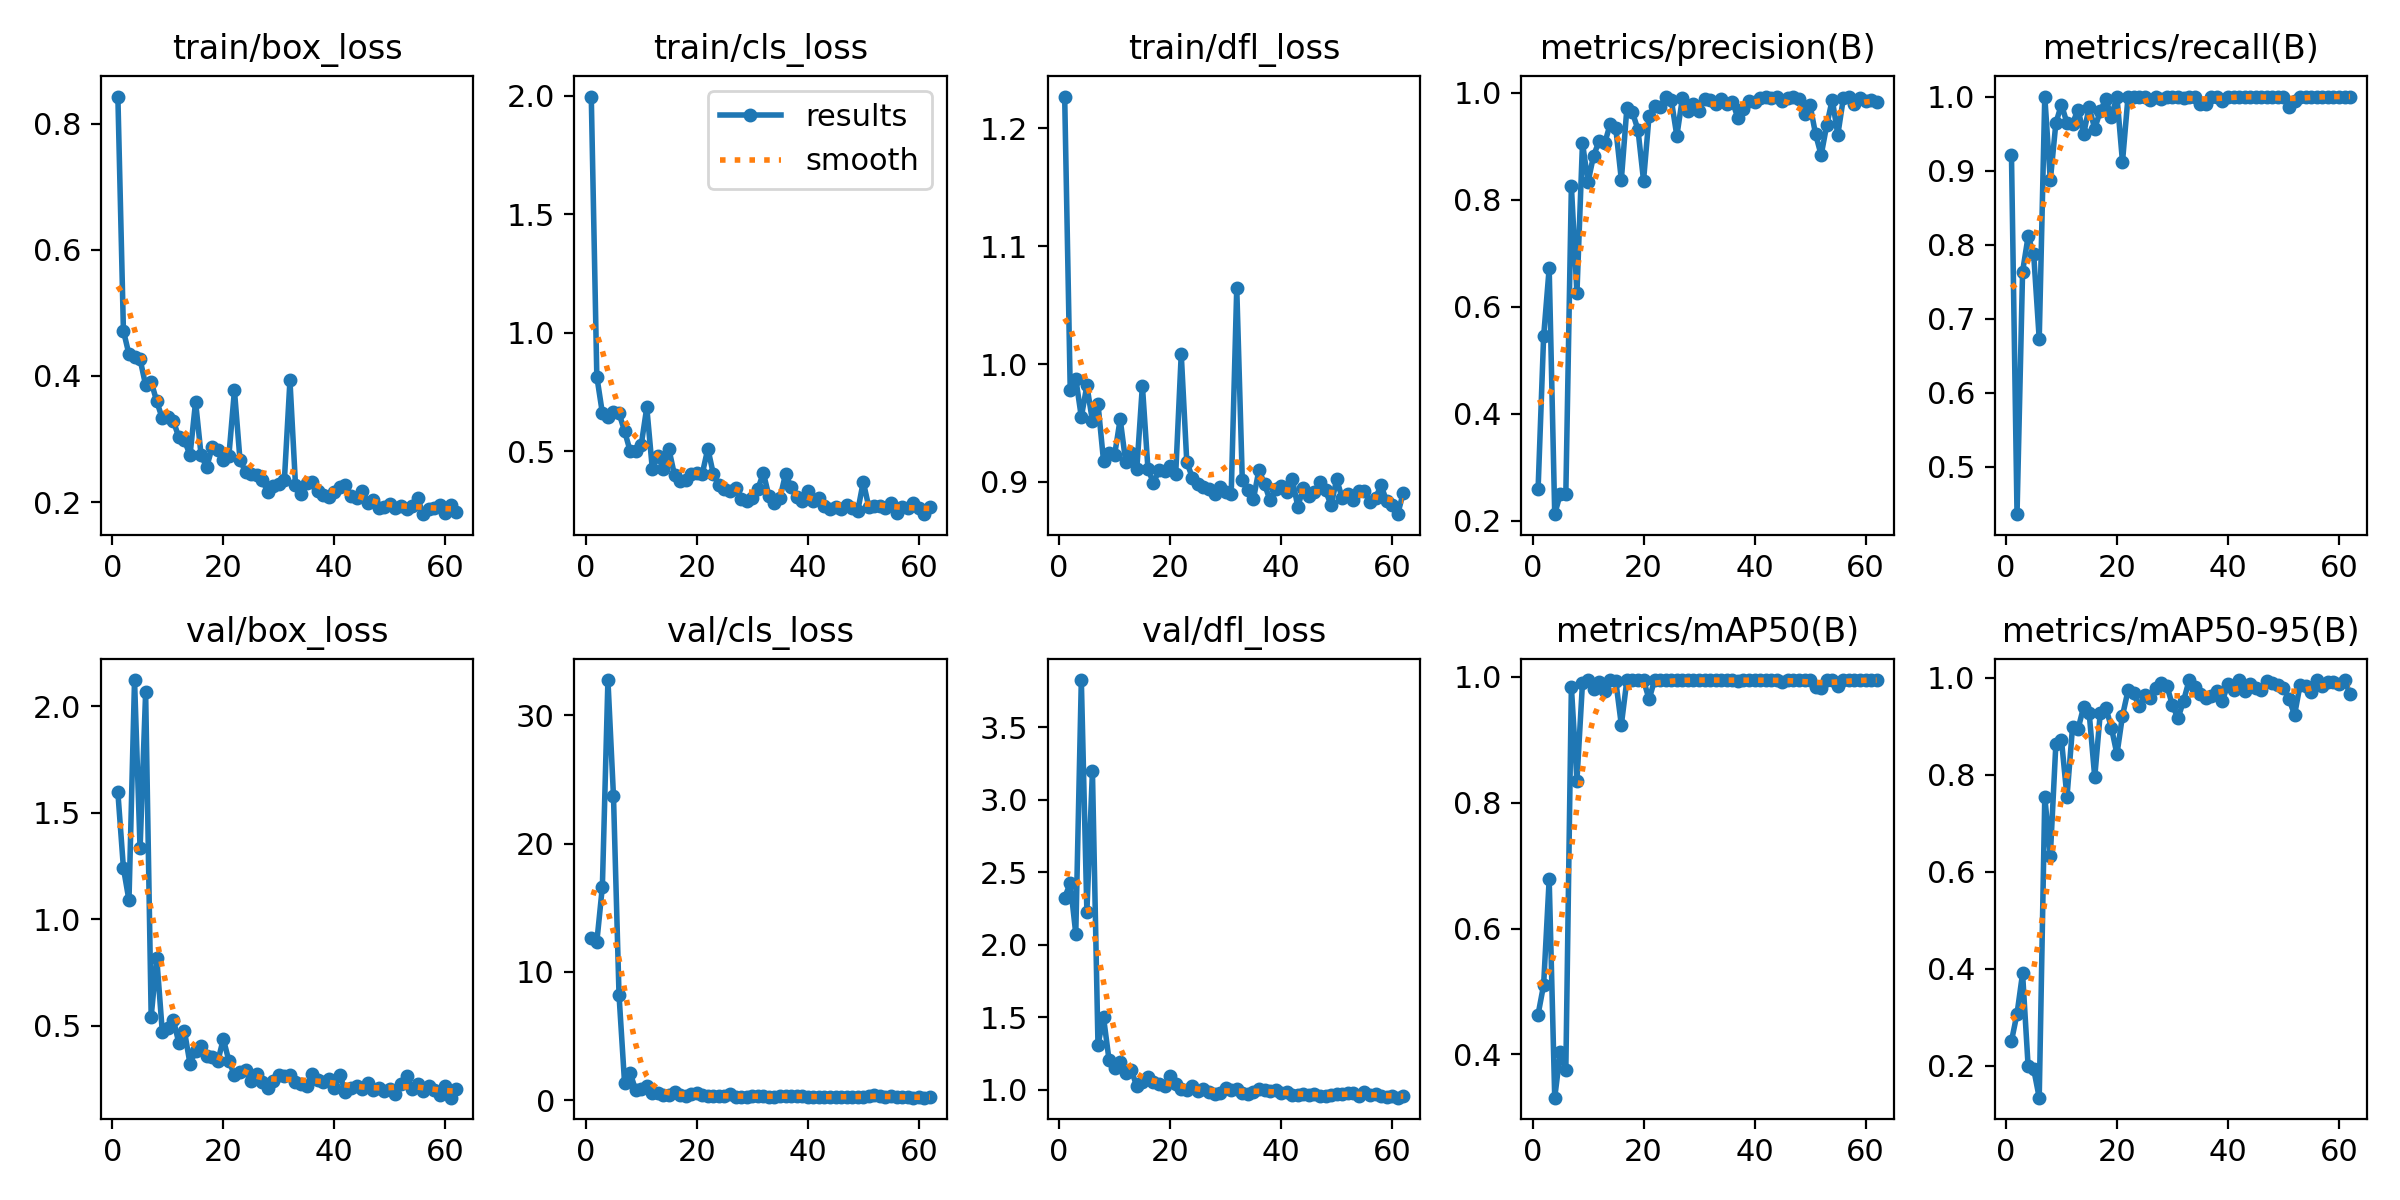

The table this chart was drawn from, first rows:
epoch, time, train/box_loss, train/cls_loss, train/dfl_loss, metrics/precision(B), metrics/recall(B), metrics/mAP50(B), metrics/mAP50-95(B), val/box_loss, val/cls_loss, val/dfl_loss, lr/pg0, lr/pg1, lr/pg2
1, 1.562, 0.8428, 1.996, 1.227, 0.2585, 0.9208, 0.4632, 0.2508, 1.595, 12.63, 2.326, 0.0006, 0.0006, 0.0806
2, 2.877, 0.4716, 0.8146, 0.9784, 0.5444, 0.4361, 0.5103, 0.3069, 1.24, 12.33, 2.426, 0.00122, 0.00122, 0.06022
3, 4.17, 0.4341, 0.6604, 0.9877, 0.6721, 0.7635, 0.6783, 0.3902, 1.088, 16.65, 2.078, 0.001829, 0.001829, 0.03983
4, 5.468, 0.4306, 0.6449, 0.955, 0.2123, 0.8113, 0.3311, 0.1983, 2.122, 32.74, 3.827, 0.002428, 0.002428, 0.01943
5, 6.777, 0.4264, 0.6648, 0.9819, 0.2501, 0.7873, 0.4034, 0.1932, 1.331, 23.7, 2.229, 0.002901, 0.002901, 0.002901
6, 8.05, 0.3853, 0.6597, 0.9516, 0.2498, 0.6724, 0.3752, 0.134, 2.064, 8.191, 3.199, 0.002876, 0.002876, 0.002876
7, 9.325, 0.3908, 0.5844, 0.9664, 0.8258, 1, 0.9841, 0.7541, 0.5424, 1.326, 1.313, 0.002851, 0.002851, 0.002851
8, 10.61, 0.3596, 0.5004, 0.9178, 0.6254, 0.8869, 0.8353, 0.6331, 0.8177, 2.138, 1.5, 0.002827, 0.002827, 0.002827
9, 11.87, 0.3328, 0.5009, 0.9245, 0.906, 0.9643, 0.9906, 0.8639, 0.4714, 0.7737, 1.205, 0.002802, 0.002802, 0.002802
10, 13.17, 0.3342, 0.5261, 0.9231, 0.8331, 0.9892, 0.9944, 0.8722, 0.4897, 0.8539, 1.152, 0.002777, 0.002777, 0.002777
11, 14.47, 0.3281, 0.6846, 0.9533, 0.8824, 0.9643, 0.9804, 0.7539, 0.5266, 1.097, 1.195, 0.002753, 0.002753, 0.002753
12, 15.73, 0.3024, 0.4238, 0.9168, 0.9097, 0.9636, 0.9922, 0.8983, 0.4167, 0.5449, 1.117, 0.002728, 0.002728, 0.002728
13, 17.02, 0.2978, 0.4774, 0.9246, 0.9054, 0.9824, 0.9776, 0.8945, 0.473, 0.5832, 1.135, 0.002703, 0.002703, 0.002703
14, 18.27, 0.2745, 0.4243, 0.9112, 0.9417, 0.9496, 0.995, 0.9396, 0.32, 0.378, 1.025, 0.002678, 0.002678, 0.002678
15, 19.56, 0.3589, 0.5068, 0.9817, 0.9337, 0.9856, 0.9935, 0.9269, 0.382, 0.4439, 1.053, 0.002654, 0.002654, 0.002654
16, 20.82, 0.2739, 0.3981, 0.9113, 0.8374, 0.9565, 0.9237, 0.7947, 0.4028, 0.675, 1.089, 0.002629, 0.002629, 0.002629
17, 22.08, 0.2556, 0.3728, 0.8988, 0.9713, 0.9808, 0.995, 0.9274, 0.3587, 0.4058, 1.054, 0.002604, 0.002604, 0.002604
18, 23.34, 0.2872, 0.3798, 0.9105, 0.9635, 0.9961, 0.995, 0.9381, 0.354, 0.3379, 1.042, 0.002579, 0.002579, 0.002579
19, 24.6, 0.2819, 0.4023, 0.9094, 0.9307, 0.973, 0.995, 0.8971, 0.3324, 0.4783, 1.027, 0.002554, 0.002554, 0.002554
20, 25.86, 0.266, 0.4092, 0.9132, 0.8358, 1, 0.9946, 0.842, 0.4371, 0.5866, 1.098, 0.00253, 0.00253, 0.00253
21, 27.12, 0.2736, 0.405, 0.9063, 0.9575, 0.9117, 0.9647, 0.9214, 0.3341, 0.4022, 1.041, 0.002505, 0.002505, 0.002505
22, 28.39, 0.3771, 0.5103, 1.008, 0.9747, 1, 0.995, 0.9735, 0.2673, 0.3042, 1.006, 0.00248, 0.00248, 0.00248
23, 29.68, 0.2668, 0.4023, 0.9169, 0.9742, 1, 0.995, 0.9673, 0.2814, 0.3145, 1.002, 0.002455, 0.002455, 0.002455
24, 30.96, 0.2479, 0.3564, 0.9037, 0.9922, 1, 0.995, 0.9407, 0.2923, 0.3159, 1.028, 0.002431, 0.002431, 0.002431
25, 32.24, 0.2439, 0.3402, 0.8985, 0.9866, 1, 0.995, 0.9635, 0.2395, 0.3337, 0.9947, 0.002406, 0.002406, 0.002406
26, 33.5, 0.243, 0.3313, 0.896, 0.9194, 0.9955, 0.9948, 0.9578, 0.2726, 0.466, 1.003, 0.002381, 0.002381, 0.002381
27, 34.79, 0.2347, 0.3424, 0.8937, 0.9899, 1, 0.995, 0.9781, 0.2364, 0.2608, 0.9856, 0.002357, 0.002357, 0.002357
28, 36.09, 0.2165, 0.298, 0.8897, 0.966, 0.9972, 0.995, 0.9896, 0.2093, 0.2704, 0.9729, 0.002332, 0.002332, 0.002332
29, 37.39, 0.2254, 0.2908, 0.8957, 0.9789, 1, 0.995, 0.9835, 0.2383, 0.285, 0.9801, 0.002307, 0.002307, 0.002307
30, 38.68, 0.2288, 0.3005, 0.8911, 0.9664, 1, 0.995, 0.9427, 0.2682, 0.3325, 1.012, 0.002282, 0.002282, 0.002282
31, 39.95, 0.2352, 0.3388, 0.8895, 0.9891, 1, 0.995, 0.9163, 0.2642, 0.315, 1.003, 0.002257, 0.002257, 0.002257
32, 41.24, 0.3927, 0.4078, 1.065, 0.9862, 0.9983, 0.995, 0.952, 0.2694, 0.317, 1.003, 0.002233, 0.002233, 0.002233
33, 42.52, 0.2268, 0.3104, 0.9015, 0.9783, 1, 0.995, 0.9943, 0.2359, 0.2677, 0.9795, 0.002208, 0.002208, 0.002208
34, 43.81, 0.2131, 0.2807, 0.8934, 0.9886, 1, 0.995, 0.9809, 0.2248, 0.2541, 0.9752, 0.002183, 0.002183, 0.002183
35, 45.09, 0.231, 0.302, 0.8854, 0.9785, 0.9896, 0.995, 0.9657, 0.2185, 0.3407, 0.9824, 0.002158, 0.002158, 0.002158
36, 46.38, 0.232, 0.4034, 0.9104, 0.9831, 0.9899, 0.995, 0.9581, 0.2741, 0.3641, 1.005, 0.002134, 0.002134, 0.002134
37, 47.66, 0.2179, 0.3492, 0.8981, 0.9533, 1, 0.9933, 0.9613, 0.2425, 0.3298, 1.002, 0.002109, 0.002109, 0.002109
38, 48.95, 0.2118, 0.3069, 0.8845, 0.9702, 1, 0.995, 0.9718, 0.2356, 0.329, 0.9903, 0.002084, 0.002084, 0.002084
39, 50.23, 0.2073, 0.2877, 0.8938, 0.9855, 0.9946, 0.9949, 0.9524, 0.2504, 0.3044, 0.9997, 0.00206, 0.00206, 0.00206
40, 51.51, 0.2168, 0.331, 0.8965, 0.9833, 1, 0.995, 0.9861, 0.207, 0.2496, 0.9757, 0.002035, 0.002035, 0.002035
41, 52.79, 0.2237, 0.2888, 0.8914, 0.991, 1, 0.995, 0.9744, 0.2676, 0.2868, 0.9825, 0.00201, 0.00201, 0.00201
42, 54.08, 0.2273, 0.3021, 0.9026, 0.9929, 1, 0.995, 0.995, 0.1877, 0.2506, 0.9632, 0.001985, 0.001985, 0.001985
43, 55.39, 0.2097, 0.2698, 0.879, 0.99, 1, 0.995, 0.9729, 0.2073, 0.2671, 0.9671, 0.001961, 0.001961, 0.001961
44, 56.68, 0.2064, 0.2568, 0.895, 0.9924, 1, 0.995, 0.9875, 0.2182, 0.2726, 0.9685, 0.001936, 0.001936, 0.001936
45, 57.97, 0.218, 0.2626, 0.8883, 0.985, 1, 0.992, 0.9779, 0.2018, 0.2742, 0.9676, 0.001911, 0.001911, 0.001911
46, 59.25, 0.1994, 0.2547, 0.8916, 0.9906, 1, 0.995, 0.974, 0.2321, 0.2811, 0.973, 0.001886, 0.001886, 0.001886
47, 60.55, 0.203, 0.2716, 0.8998, 0.9914, 1, 0.995, 0.9926, 0.1975, 0.2422, 0.9599, 0.001862, 0.001862, 0.001862
48, 61.85, 0.1905, 0.2594, 0.8929, 0.9881, 1, 0.995, 0.9895, 0.2057, 0.2239, 0.9582, 0.001837, 0.001837, 0.001837
49, 63.14, 0.1927, 0.2469, 0.8801, 0.96, 1, 0.9949, 0.9848, 0.1951, 0.2771, 0.9649, 0.001812, 0.001812, 0.001812
50, 64.43, 0.1977, 0.3705, 0.9024, 0.9768, 1, 0.995, 0.9784, 0.2042, 0.2708, 0.9724, 0.001787, 0.001787, 0.001787
51, 65.72, 0.1914, 0.2639, 0.8861, 0.9223, 0.9862, 0.9832, 0.956, 0.1789, 0.3207, 0.9703, 0.001762, 0.001762, 0.001762
52, 67.02, 0.1944, 0.2702, 0.8901, 0.8836, 0.9946, 0.9827, 0.9232, 0.2239, 0.4179, 0.9764, 0.001738, 0.001738, 0.001738
53, 68.31, 0.1899, 0.269, 0.8848, 0.9392, 1, 0.9948, 0.9853, 0.2647, 0.3156, 0.9795, 0.001713, 0.001713, 0.001713
54, 69.6, 0.1941, 0.2599, 0.8922, 0.9873, 1, 0.995, 0.9829, 0.2028, 0.2463, 0.9594, 0.001688, 0.001688, 0.001688
55, 70.89, 0.2061, 0.2796, 0.8924, 0.9217, 1, 0.985, 0.9707, 0.2278, 0.3639, 0.9854, 0.001664, 0.001664, 0.001664
56, 72.19, 0.1809, 0.2391, 0.8827, 0.9897, 1, 0.995, 0.995, 0.1933, 0.2332, 0.9642, 0.001639, 0.001639, 0.001639
57, 73.51, 0.1894, 0.2662, 0.8863, 0.9929, 1, 0.995, 0.9835, 0.2174, 0.2464, 0.9707, 0.001614, 0.001614, 0.001614
58, 74.8, 0.1912, 0.2587, 0.8971, 0.9799, 1, 0.995, 0.991, 0.1955, 0.2241, 0.9576, 0.001589, 0.001589, 0.001589
59, 76.1, 0.1947, 0.2814, 0.8837, 0.9898, 1, 0.995, 0.991, 0.1754, 0.1994, 0.9536, 0.001564, 0.001564, 0.001564
60, 77.38, 0.1832, 0.2599, 0.8806, 0.9852, 1, 0.995, 0.9868, 0.2154, 0.2385, 0.9605, 0.00154, 0.00154, 0.00154
... 2 more rows
